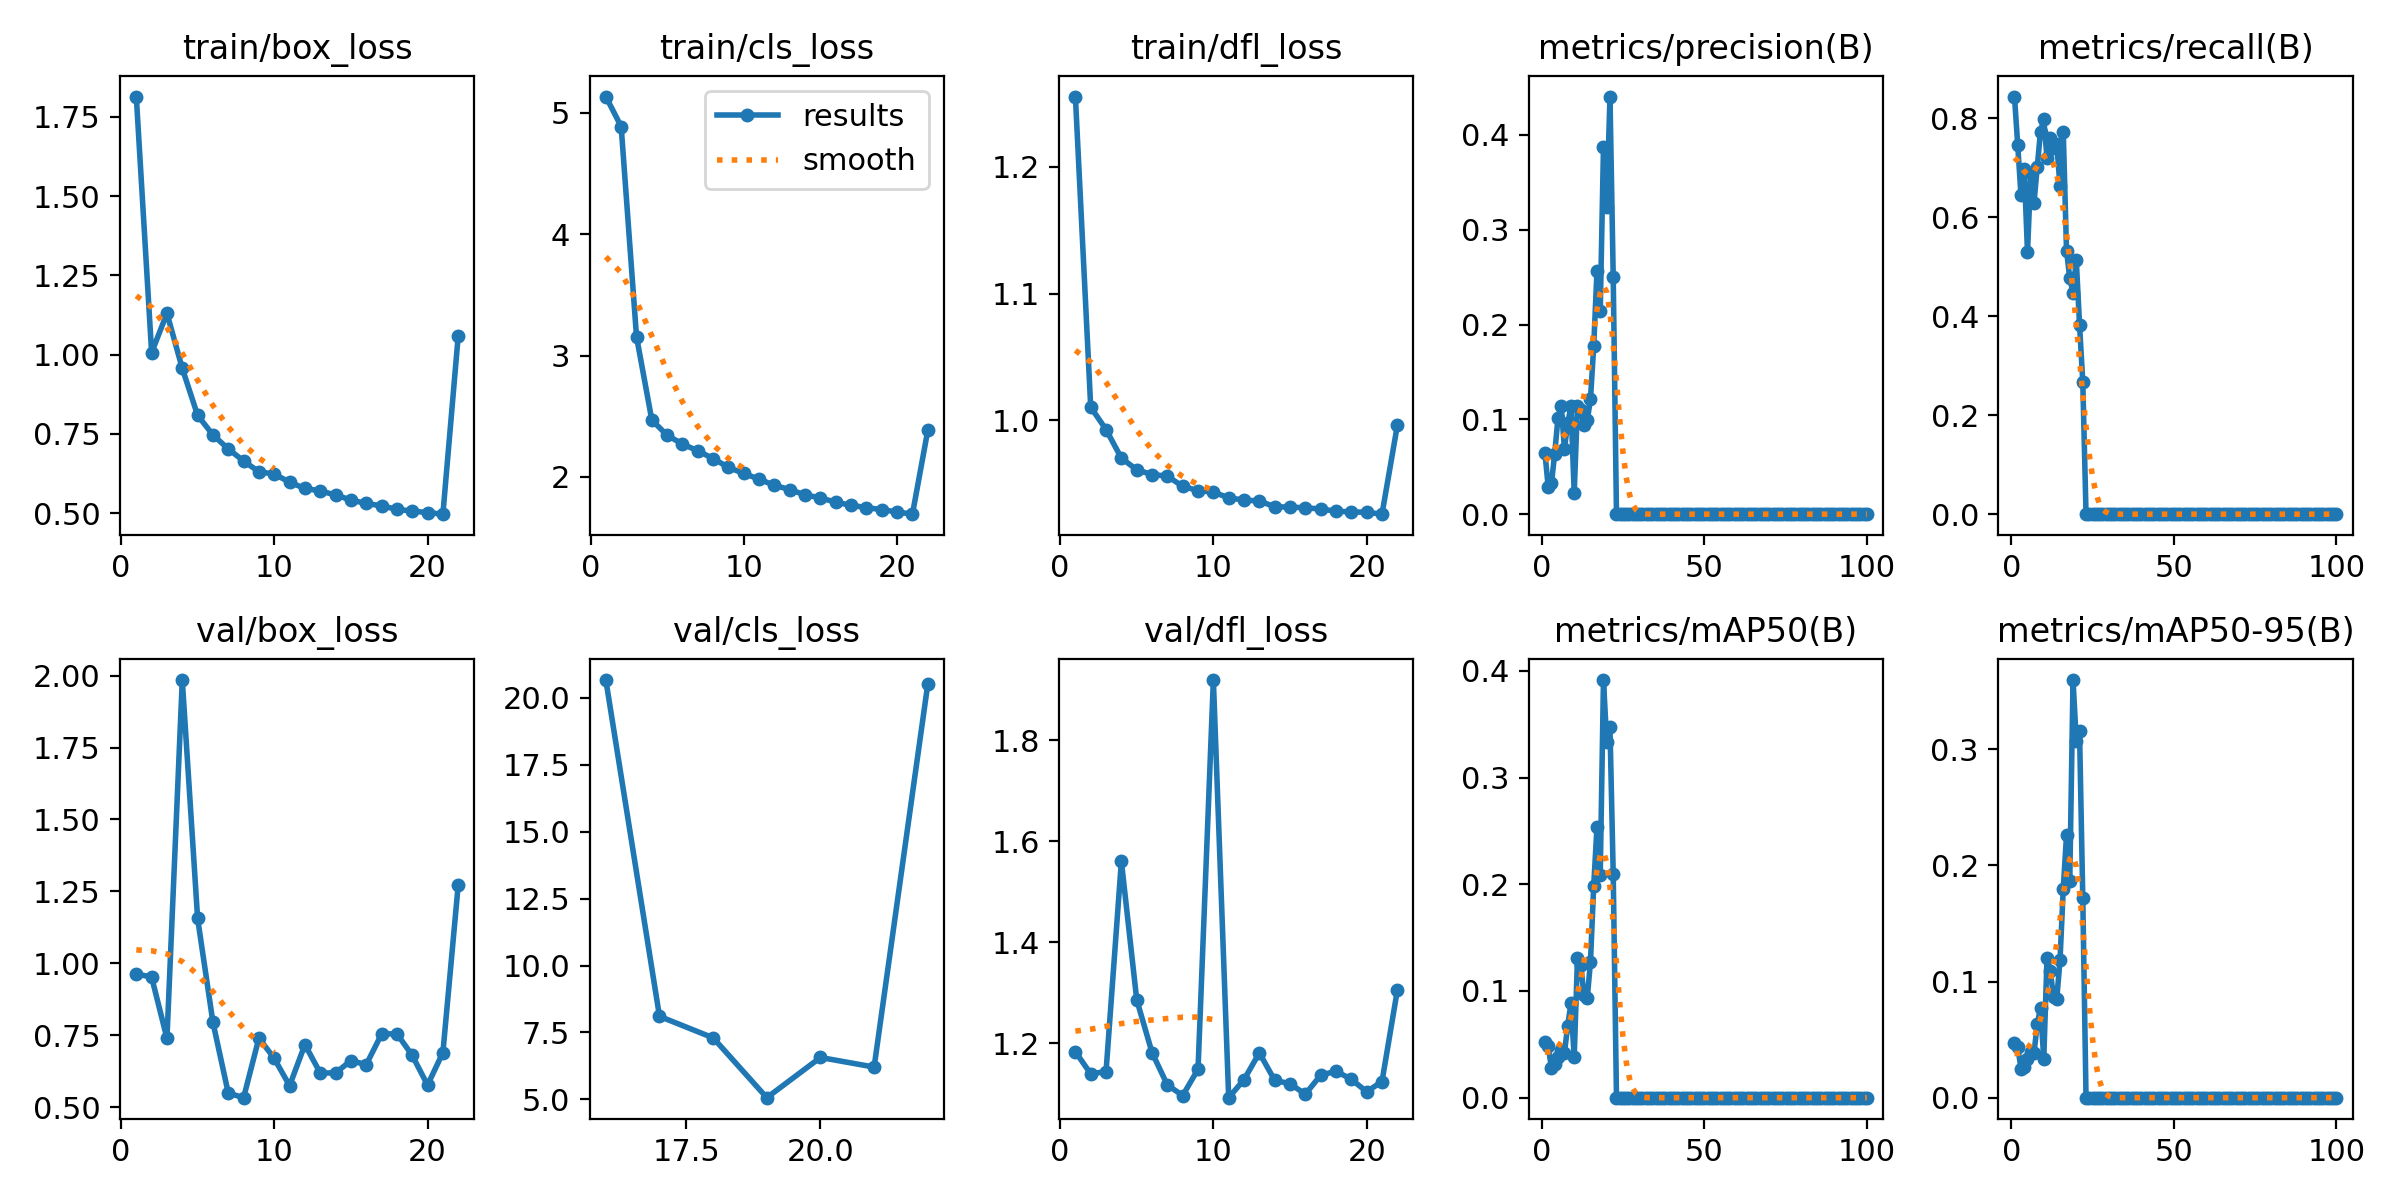

Data behind this chart, as committed beside it:
epoch, time, train/box_loss, train/cls_loss, train/dfl_loss, metrics/precision(B), metrics/recall(B), metrics/mAP50(B), metrics/mAP50-95(B), val/box_loss, val/cls_loss, val/dfl_loss, lr/pg0, lr/pg1, lr/pg2
1, 25.33, 1.814, 5.133, 1.256, 0.06485, 0.8437, 0.05233, 0.0471, 0.9628, inf, 1.183, 0.003313, 0.003313, 0.003313
2, 49.56, 1.006, 4.886, 1.01, 0.02873, 0.745, 0.04847, 0.04354, 0.952, inf, 1.139, 0.006581, 0.006581, 0.006581
3, 75.09, 1.13, 3.157, 0.9926, 0.03258, 0.6442, 0.02773, 0.02502, 0.7388, inf, 1.144, 0.009782, 0.009782, 0.009782
4, 99.94, 0.9564, 2.469, 0.97, 0.06385, 0.6972, 0.03171, 0.02682, 1.985, inf, 1.56, 0.009703, 0.009703, 0.009703
5, 125.6, 0.8084, 2.343, 0.9609, 0.1012, 0.5288, 0.03844, 0.03313, 1.156, inf, 1.286, 0.009604, 0.009604, 0.009604
6, 150.3, 0.7464, 2.271, 0.9571, 0.1143, 0.6883, 0.04481, 0.03949, 0.7942, inf, 1.181, 0.009505, 0.009505, 0.009505
7, 175.2, 0.7024, 2.215, 0.9558, 0.0692, 0.629, 0.04205, 0.03846, 0.5486, inf, 1.117, 0.009406, 0.009406, 0.009406
8, 200.3, 0.6642, 2.151, 0.9477, 0.09576, 0.7017, 0.06748, 0.06321, 0.5326, inf, 1.096, 0.009307, 0.009307, 0.009307
9, 225.3, 0.6303, 2.078, 0.9444, 0.1137, 0.7728, 0.08837, 0.07732, 0.74, inf, 1.148, 0.009208, 0.009208, 0.009208
10, 250.6, 0.6232, 2.028, 0.9432, 0.02223, 0.7982, 0.03791, 0.03348, 0.669, inf, 1.92, 0.009109, 0.009109, 0.009109
11, 275.6, 0.5974, 1.982, 0.9387, 0.1146, 0.7192, 0.1304, 0.1199, 0.5742, inf, 1.092, 0.00901, 0.00901, 0.00901
12, 300.6, 0.5777, 1.93, 0.9369, 0.1102, 0.7603, 0.1242, 0.1093, 0.7173, inf, 1.127, 0.008911, 0.008911, 0.008911
13, 325.9, 0.57, 1.896, 0.9362, 0.09383, 0.739, 0.09629, 0.08659, 0.6183, inf, 1.181, 0.008812, 0.008812, 0.008812
14, 350.7, 0.5571, 1.852, 0.9316, 0.09881, 0.7474, 0.09311, 0.08491, 0.6187, inf, 1.126, 0.008713, 0.008713, 0.008713
15, 375.9, 0.5412, 1.827, 0.9314, 0.1211, 0.6621, 0.1272, 0.1185, 0.6612, inf, 1.119, 0.008614, 0.008614, 0.008614
16, 400.8, 0.5304, 1.791, 0.9308, 0.1771, 0.7728, 0.1988, 0.1799, 0.6476, 20.66, 1.099, 0.008515, 0.008515, 0.008515
17, 426, 0.5228, 1.767, 0.9299, 0.2564, 0.5323, 0.2532, 0.2258, 0.7536, 8.103, 1.136, 0.008416, 0.008416, 0.008416
18, 451.3, 0.512, 1.747, 0.9282, 0.2138, 0.4767, 0.2086, 0.187, 0.7551, 7.299, 1.144, 0.008317, 0.008317, 0.008317
19, 476.2, 0.5063, 1.73, 0.9275, 0.3869, 0.4476, 0.3913, 0.3596, 0.6796, 5.065, 1.128, 0.008218, 0.008218, 0.008218
20, 501.2, 0.5016, 1.711, 0.9273, 0.3239, 0.5135, 0.3331, 0.3075, 0.5763, 6.566, 1.103, 0.008119, 0.008119, 0.008119
21, 525.8, 0.4965, 1.693, 0.9258, 0.4405, 0.3832, 0.3469, 0.3156, 0.6894, 6.207, 1.124, 0.00802, 0.00802, 0.00802
22, 550.7, 1.059, 2.383, 0.9958, 0.25, 0.2675, 0.2091, 0.1722, 1.272, 20.51, 1.304, 0.007921, 0.007921, 0.007921
23, 567.3, nan, nan, nan, 0, 0, 0, 0, nan, nan, nan, 0.007822, 0.007822, 0.007822
24, 583.6, nan, nan, nan, 0, 0, 0, 0, nan, nan, nan, 0.007723, 0.007723, 0.007723
25, 600.4, nan, nan, nan, 0, 0, 0, 0, nan, nan, nan, 0.007624, 0.007624, 0.007624
26, 617.4, nan, nan, nan, 0, 0, 0, 0, nan, nan, nan, 0.007525, 0.007525, 0.007525
27, 634.1, nan, nan, nan, 0, 0, 0, 0, nan, nan, nan, 0.007426, 0.007426, 0.007426
28, 650.8, nan, nan, nan, 0, 0, 0, 0, nan, nan, nan, 0.007327, 0.007327, 0.007327
29, 667.5, nan, nan, nan, 0, 0, 0, 0, nan, nan, nan, 0.007228, 0.007228, 0.007228
30, 684.4, nan, nan, nan, 0, 0, 0, 0, nan, nan, nan, 0.007129, 0.007129, 0.007129
31, 701.4, nan, nan, nan, 0, 0, 0, 0, nan, nan, nan, 0.00703, 0.00703, 0.00703
32, 718, nan, nan, nan, 0, 0, 0, 0, nan, nan, nan, 0.006931, 0.006931, 0.006931
33, 734.8, nan, nan, nan, 0, 0, 0, 0, nan, nan, nan, 0.006832, 0.006832, 0.006832
34, 751.4, nan, nan, nan, 0, 0, 0, 0, nan, nan, nan, 0.006733, 0.006733, 0.006733
35, 768.1, nan, nan, nan, 0, 0, 0, 0, nan, nan, nan, 0.006634, 0.006634, 0.006634
36, 785.2, nan, nan, nan, 0, 0, 0, 0, nan, nan, nan, 0.006535, 0.006535, 0.006535
37, 801.7, nan, nan, nan, 0, 0, 0, 0, nan, nan, nan, 0.006436, 0.006436, 0.006436
38, 818.6, nan, nan, nan, 0, 0, 0, 0, nan, nan, nan, 0.006337, 0.006337, 0.006337
39, 835.1, nan, nan, nan, 0, 0, 0, 0, nan, nan, nan, 0.006238, 0.006238, 0.006238
40, 851.9, nan, nan, nan, 0, 0, 0, 0, nan, nan, nan, 0.006139, 0.006139, 0.006139
41, 868.6, nan, nan, nan, 0, 0, 0, 0, nan, nan, nan, 0.00604, 0.00604, 0.00604
42, 884.9, nan, nan, nan, 0, 0, 0, 0, nan, nan, nan, 0.005941, 0.005941, 0.005941
43, 901.9, nan, nan, nan, 0, 0, 0, 0, nan, nan, nan, 0.005842, 0.005842, 0.005842
44, 918.4, nan, nan, nan, 0, 0, 0, 0, nan, nan, nan, 0.005743, 0.005743, 0.005743
45, 935.4, nan, nan, nan, 0, 0, 0, 0, nan, nan, nan, 0.005644, 0.005644, 0.005644
46, 952.1, nan, nan, nan, 0, 0, 0, 0, nan, nan, nan, 0.005545, 0.005545, 0.005545
47, 968.6, nan, nan, nan, 0, 0, 0, 0, nan, nan, nan, 0.005446, 0.005446, 0.005446
48, 985.4, nan, nan, nan, 0, 0, 0, 0, nan, nan, nan, 0.005347, 0.005347, 0.005347
49, 1001, nan, nan, nan, 0, 0, 0, 0, nan, nan, nan, 0.005248, 0.005248, 0.005248
50, 1029, nan, nan, nan, 0, 0, 0, 0, nan, nan, nan, 0.005149, 0.005149, 0.005149
51, 1046, nan, nan, nan, 0, 0, 0, 0, nan, nan, nan, 0.00505, 0.00505, 0.00505
52, 1062, nan, nan, nan, 0, 0, 0, 0, nan, nan, nan, 0.004951, 0.004951, 0.004951
53, 1079, nan, nan, nan, 0, 0, 0, 0, nan, nan, nan, 0.004852, 0.004852, 0.004852
54, 1096, nan, nan, nan, 0, 0, 0, 0, nan, nan, nan, 0.004753, 0.004753, 0.004753
55, 1113, nan, nan, nan, 0, 0, 0, 0, nan, nan, nan, 0.004654, 0.004654, 0.004654
56, 1129, nan, nan, nan, 0, 0, 0, 0, nan, nan, nan, 0.004555, 0.004555, 0.004555
57, 1146, nan, nan, nan, 0, 0, 0, 0, nan, nan, nan, 0.004456, 0.004456, 0.004456
58, 1163, nan, nan, nan, 0, 0, 0, 0, nan, nan, nan, 0.004357, 0.004357, 0.004357
59, 1180, nan, nan, nan, 0, 0, 0, 0, nan, nan, nan, 0.004258, 0.004258, 0.004258
60, 1196, nan, nan, nan, 0, 0, 0, 0, nan, nan, nan, 0.004159, 0.004159, 0.004159
... 40 more rows
